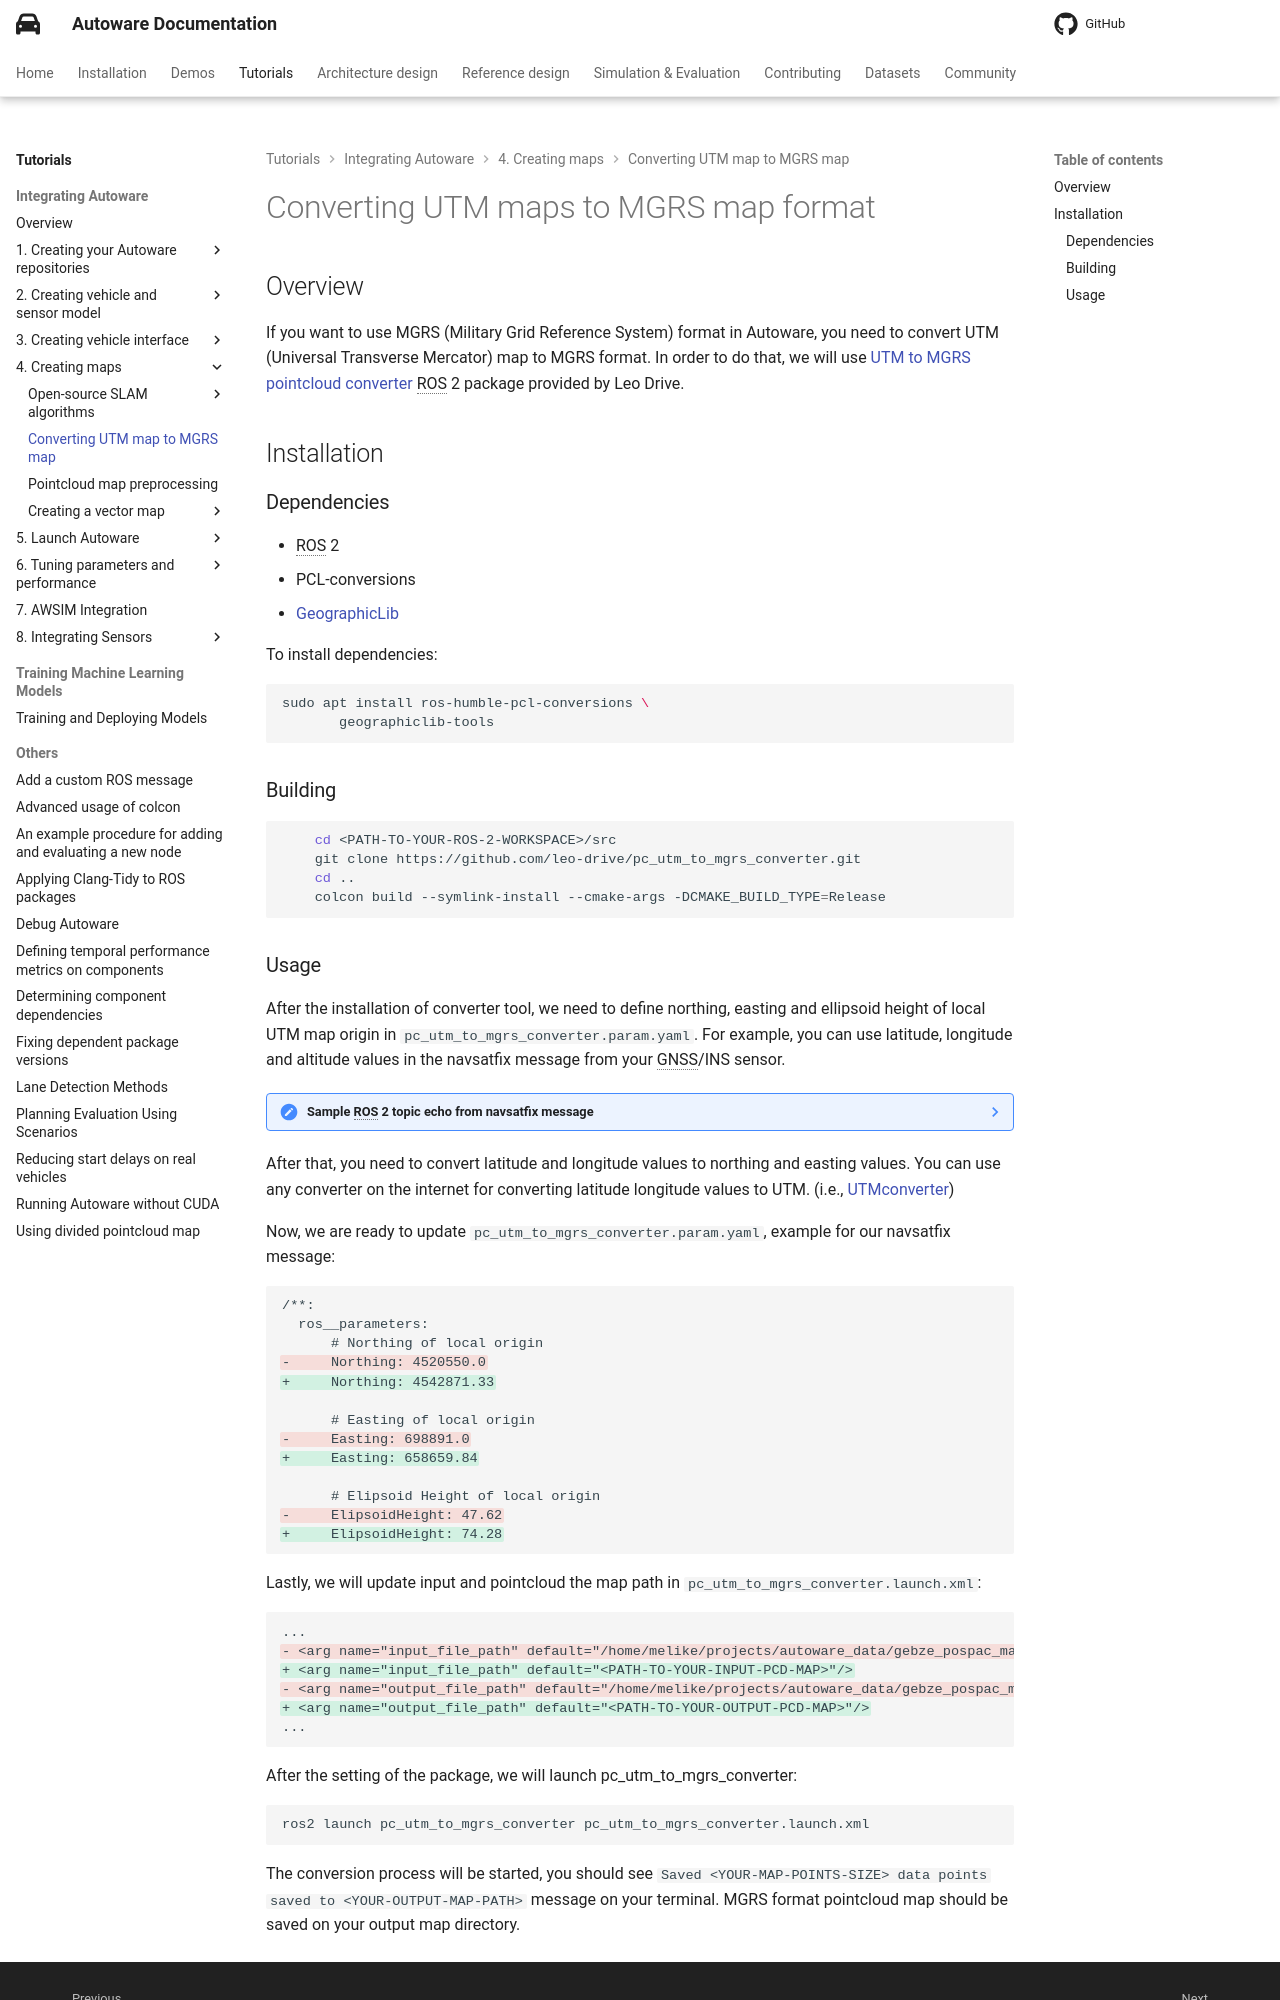

repository: autowarefoundation/autoware-documentation · page: pr-803/tutorials/integrating-autoware/creating-maps/converting-utm-to-mgrs-map/index.html · generator: mkdocs

# Converting UTM maps to MGRS map format

## Overview

If you want to use MGRS (Military Grid Reference System) format in Autoware,
you need to convert UTM (Universal Transverse Mercator) map to MGRS format.
In order to do that, we will use [UTM to MGRS pointcloud converter](https://github.com/leo-drive/pc_utm_to_mgrs_converter) ROS 2 package provided by Leo Drive.

## Installation

### Dependencies

- ROS 2
- PCL-conversions
- [GeographicLib](https://geographiclib.sourceforge.io/C++/doc/install.html)

To install dependencies:

```bash
sudo apt install ros-humble-pcl-conversions \
       geographiclib-tools
```

### Building

```bash
    cd <PATH-TO-YOUR-ROS-2-WORKSPACE>/src
    git clone https://github.com/leo-drive/pc_utm_to_mgrs_converter.git
    cd ..
    colcon build --symlink-install --cmake-args -DCMAKE_BUILD_TYPE=Release
```
